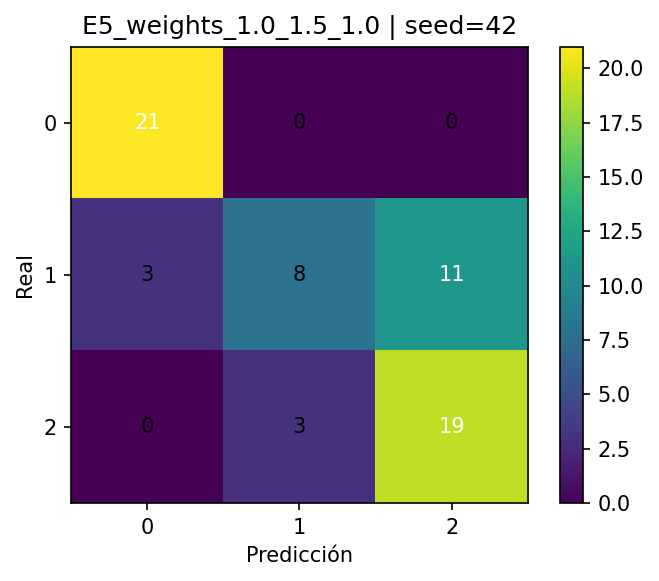

Source data for this figure (header and first rows):
, pred_0, pred_1, pred_2
real_0, 21, 0, 0
real_1, 3, 8, 11
real_2, 0, 3, 19
